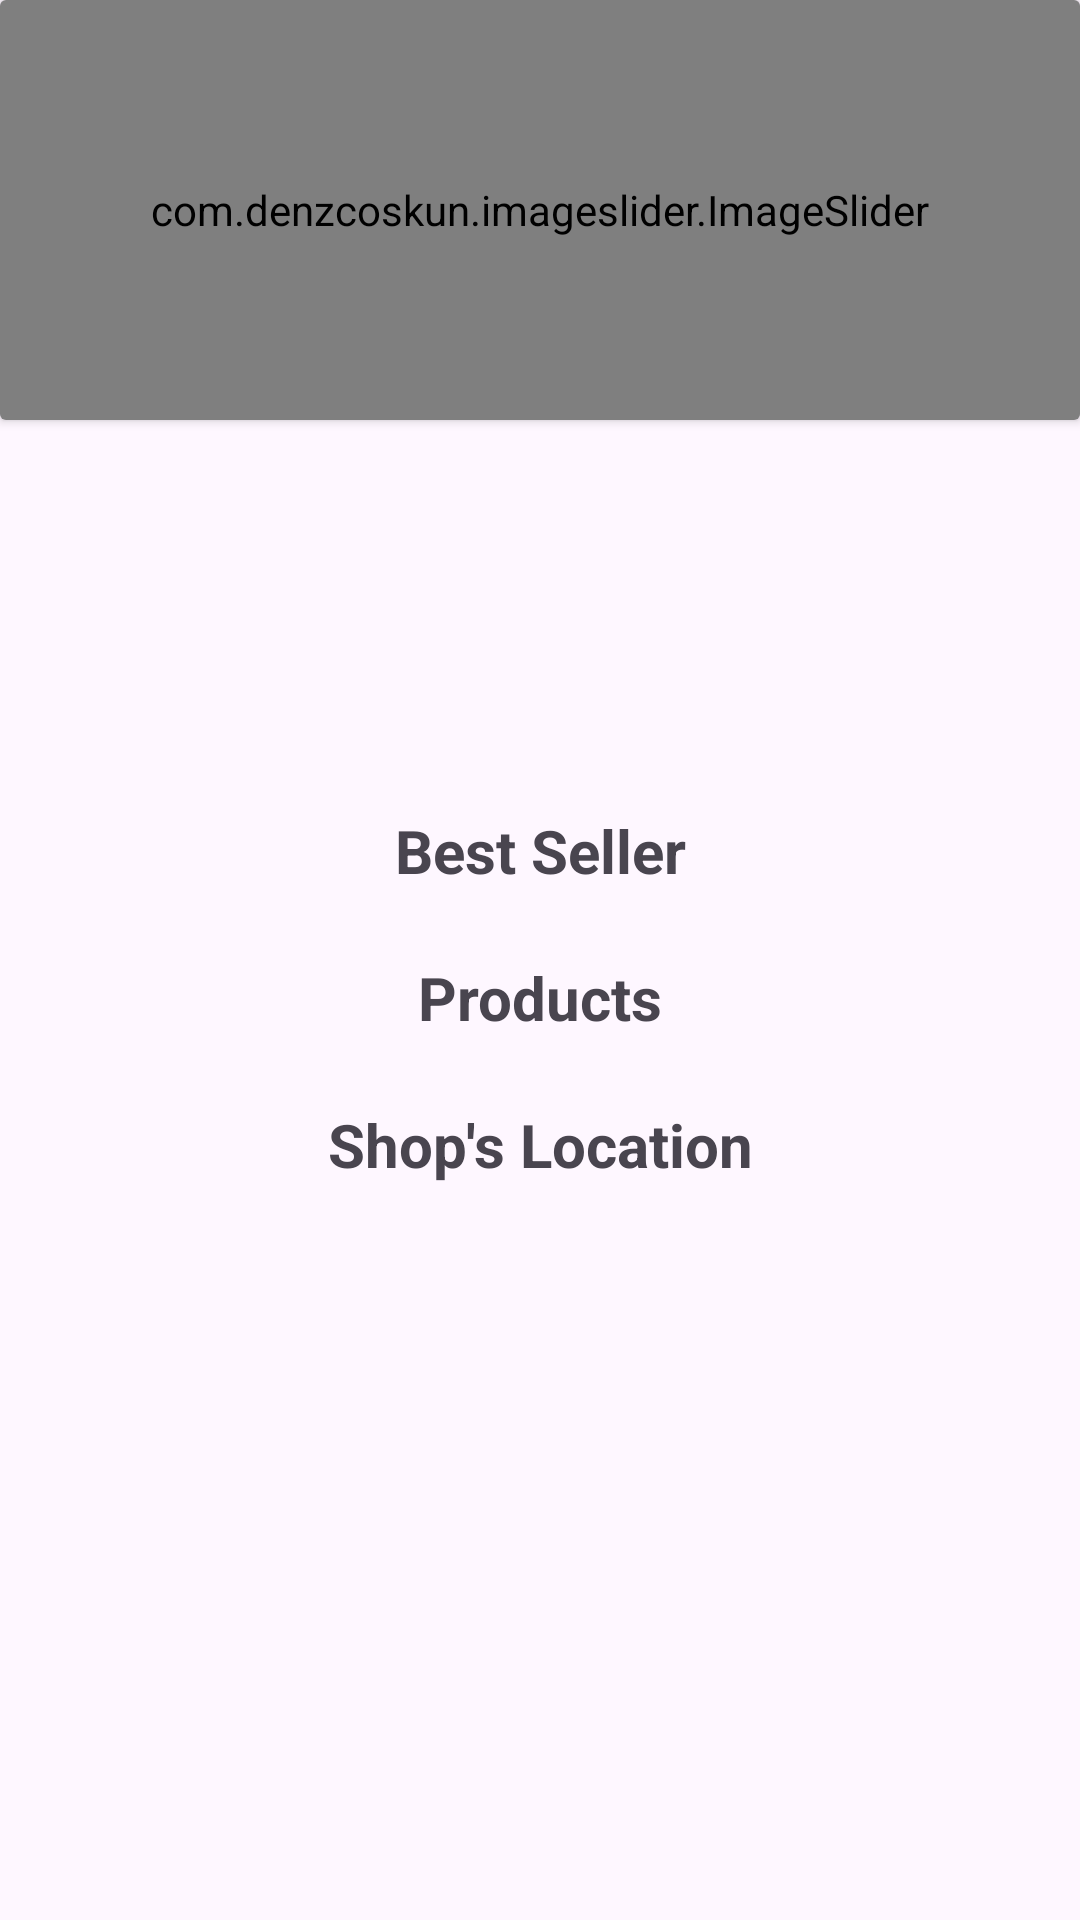

Android layout source for this screen:
<!-- AndroidManifest.xml: application theme Theme.PRM392 -->
<!-- res/layout/fragment_home.xml -->
<?xml version="1.0" encoding="utf-8"?>
<FrameLayout xmlns:android="http://schemas.android.com/apk/res/android"
    xmlns:app="http://schemas.android.com/apk/res-auto"
    android:layout_width="match_parent"
    android:layout_height="match_parent">

    <ScrollView
        android:layout_width="match_parent"
        android:layout_height="match_parent"
        android:overScrollMode="never"
        android:scrollbars="none">

        <LinearLayout
            android:layout_width="match_parent"
            android:layout_height="wrap_content"
            android:orientation="vertical">

            <androidx.cardview.widget.CardView
                android:layout_width="match_parent"
                android:layout_height="140dp"
                app:cardBackgroundColor="@color/global">

                <com.denzcoskun.imageslider.ImageSlider
                    android:id="@+id/image_slider"
                    android:layout_width="match_parent"
                    android:layout_height="140dp"
                    app:iss_period="1000"
                    app:iss_auto_cycle="true"
                    app:iss_delay="1000"
                    app:iss_corner_radius="20"
                    />

            </androidx.cardview.widget.CardView>

            <androidx.recyclerview.widget.RecyclerView
                android:id="@+id/categories"
                android:layout_width="match_parent"
                android:layout_height="130dp"
                android:overScrollMode="never"
                android:orientation="horizontal"/>

            <TextView
                android:layout_width="match_parent"
                android:layout_height="wrap_content"
                android:gravity="center"
                android:text="Best Seller"
                android:textStyle="bold"
                android:textSize="20sp" />

            <androidx.recyclerview.widget.RecyclerView
                android:id="@+id/best_seller_products"
                android:layout_width="match_parent"
                android:layout_height="wrap_content"
                android:overScrollMode="never"
                android:orientation="horizontal"
                android:layout_marginBottom="20dp"/>

            <TextView
                android:layout_width="match_parent"
                android:layout_height="wrap_content"
                android:gravity="center"
                android:text="Products"
                android:textStyle="bold"
                android:textSize="20sp"
                android:paddingTop="2dp" />
            <androidx.recyclerview.widget.RecyclerView
                android:id="@+id/products"
                android:layout_width="match_parent"
                android:layout_height="wrap_content"
                android:overScrollMode="never"
                android:orientation="horizontal"
                android:layout_marginBottom="20dp"
                android:nestedScrollingEnabled="false"/>
            <TextView
                android:layout_width="match_parent"
                android:layout_height="wrap_content"
                android:gravity="center"
                android:text="Shop's Location"
                android:textStyle="bold"
                android:textSize="20sp"
                android:paddingTop="2dp"
                android:layout_marginBottom="12dp"/>
            <FrameLayout
                android:id="@+id/map_container"
                android:layout_width="match_parent"
                android:layout_height="250dp" />
        </LinearLayout>
    </ScrollView>

</FrameLayout>
<!-- resources referenced by this layout -->
<resources>
  <style name="Theme.PRM392" parent="Base.Theme.PRM392" />
  <style name="Base.Theme.PRM392" parent="Theme.Material3.DayNight.NoActionBar">
          
          
      </style>
</resources>
